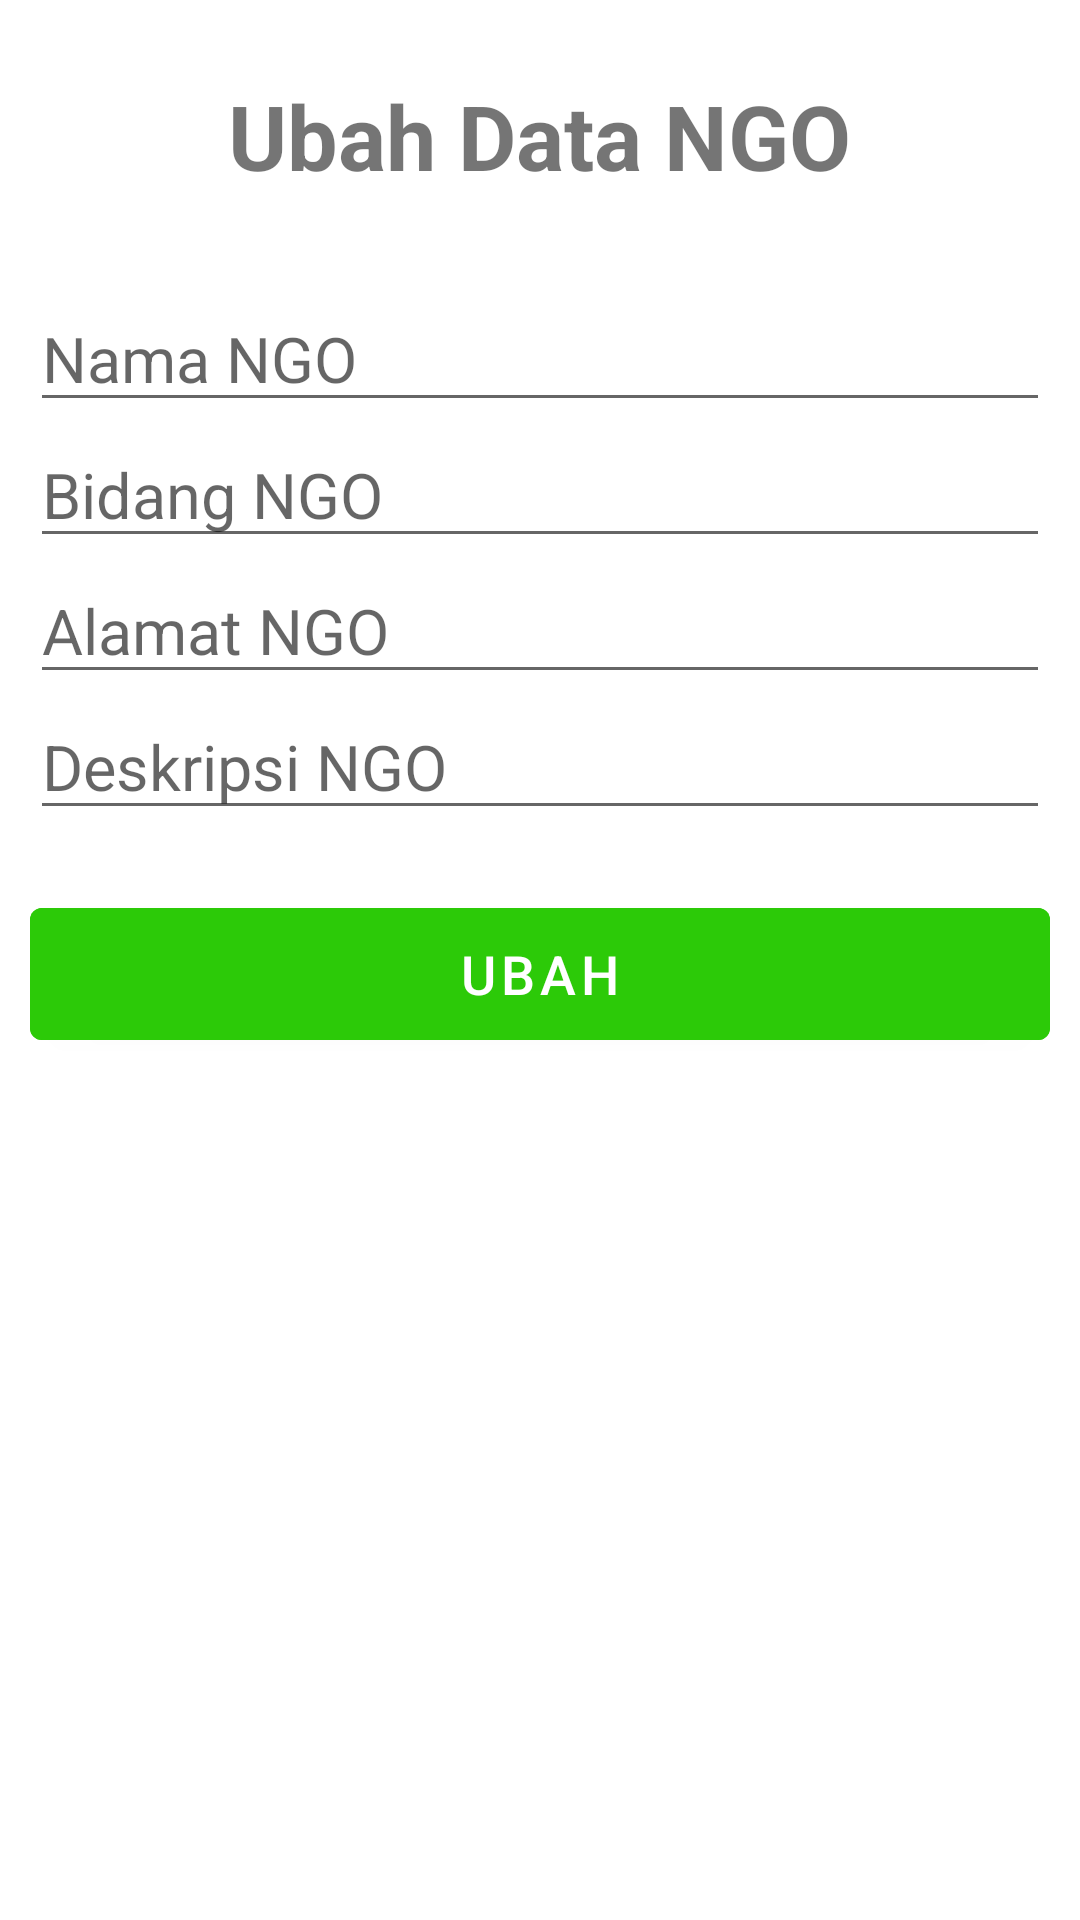

Layout XML and referenced resources for this Android screen:
<!-- AndroidManifest.xml: application theme Theme.SilpiNGO -->
<!-- res/layout/activity_ubah.xml -->
<?xml version="1.0" encoding="utf-8"?>
<LinearLayout xmlns:android="http://schemas.android.com/apk/res/android"
    xmlns:app="http://schemas.android.com/apk/res-auto"
    xmlns:tools="http://schemas.android.com/tools"
    android:layout_width="match_parent"
    android:layout_height="match_parent"
    tools:context=".activity.UbahActivity"
    android:orientation="vertical"
    android:padding="10dp">

    <TextView
        android:layout_width="wrap_content"
        android:layout_height="wrap_content"
        android:text="Ubah Data NGO"
        android:layout_gravity="center"
        android:gravity="center"
        android:textSize="30sp"
        android:textStyle="bold"
        android:layout_marginTop="15dp"
        />

    <EditText
        android:id="@+id/et_name"
        android:layout_width="match_parent"
        android:layout_height="wrap_content"
        android:hint="Nama NGO"
        android:textSize="21sp"
        android:layout_marginTop="30dp"/>

    <EditText
        android:id="@+id/et_bidang"
        android:layout_width="match_parent"
        android:layout_height="wrap_content"
        android:hint="Bidang NGO"
        android:textSize="21sp"/>

    <EditText
        android:id="@+id/et_alamat"
        android:layout_width="match_parent"
        android:layout_height="wrap_content"
        android:hint="Alamat NGO"
        android:textSize="21sp"/>

    <EditText
        android:id="@+id/et_deskripsi"
        android:layout_width="match_parent"
        android:layout_height="wrap_content"
        android:hint="Deskripsi NGO"
        android:textSize="21sp"/>

    <Button
        android:id="@+id/btn_ubah"
        android:layout_width="match_parent"
        android:layout_height="56dp"
        android:layout_marginTop="20dp"
        android:text="Ubah"
        android:textSize="18sp"
        android:backgroundTint="#2CCA08"/>
</LinearLayout>
<!-- resources referenced by this layout -->
<resources>
  <style name="Theme.SilpiNGO" parent="Theme.MaterialComponents.DayNight.DarkActionBar">
          
          <item name="colorPrimary">@color/purple_500</item>
          <item name="colorPrimaryVariant">@color/purple_700</item>
          <item name="colorOnPrimary">@color/white</item>
          
          <item name="colorSecondary">@color/teal_200</item>
          <item name="colorSecondaryVariant">@color/teal_700</item>
          <item name="colorOnSecondary">@color/black</item>
          
          <item name="android:statusBarColor">?attr/colorPrimaryVariant</item>
          
      </style>
  <!-- not gathered from this repository: default colours our renderer supplied (Android Studio template values) -->
  <color name="purple_500">#FF6200EE</color>
  <color name="purple_700">#FF3700B3</color>
  <color name="teal_200">#FF03DAC5</color>
  <color name="teal_700">#FF018786</color>
  <color name="black">#FF000000</color>
  <color name="white">#FFFFFFFF</color>
</resources>
